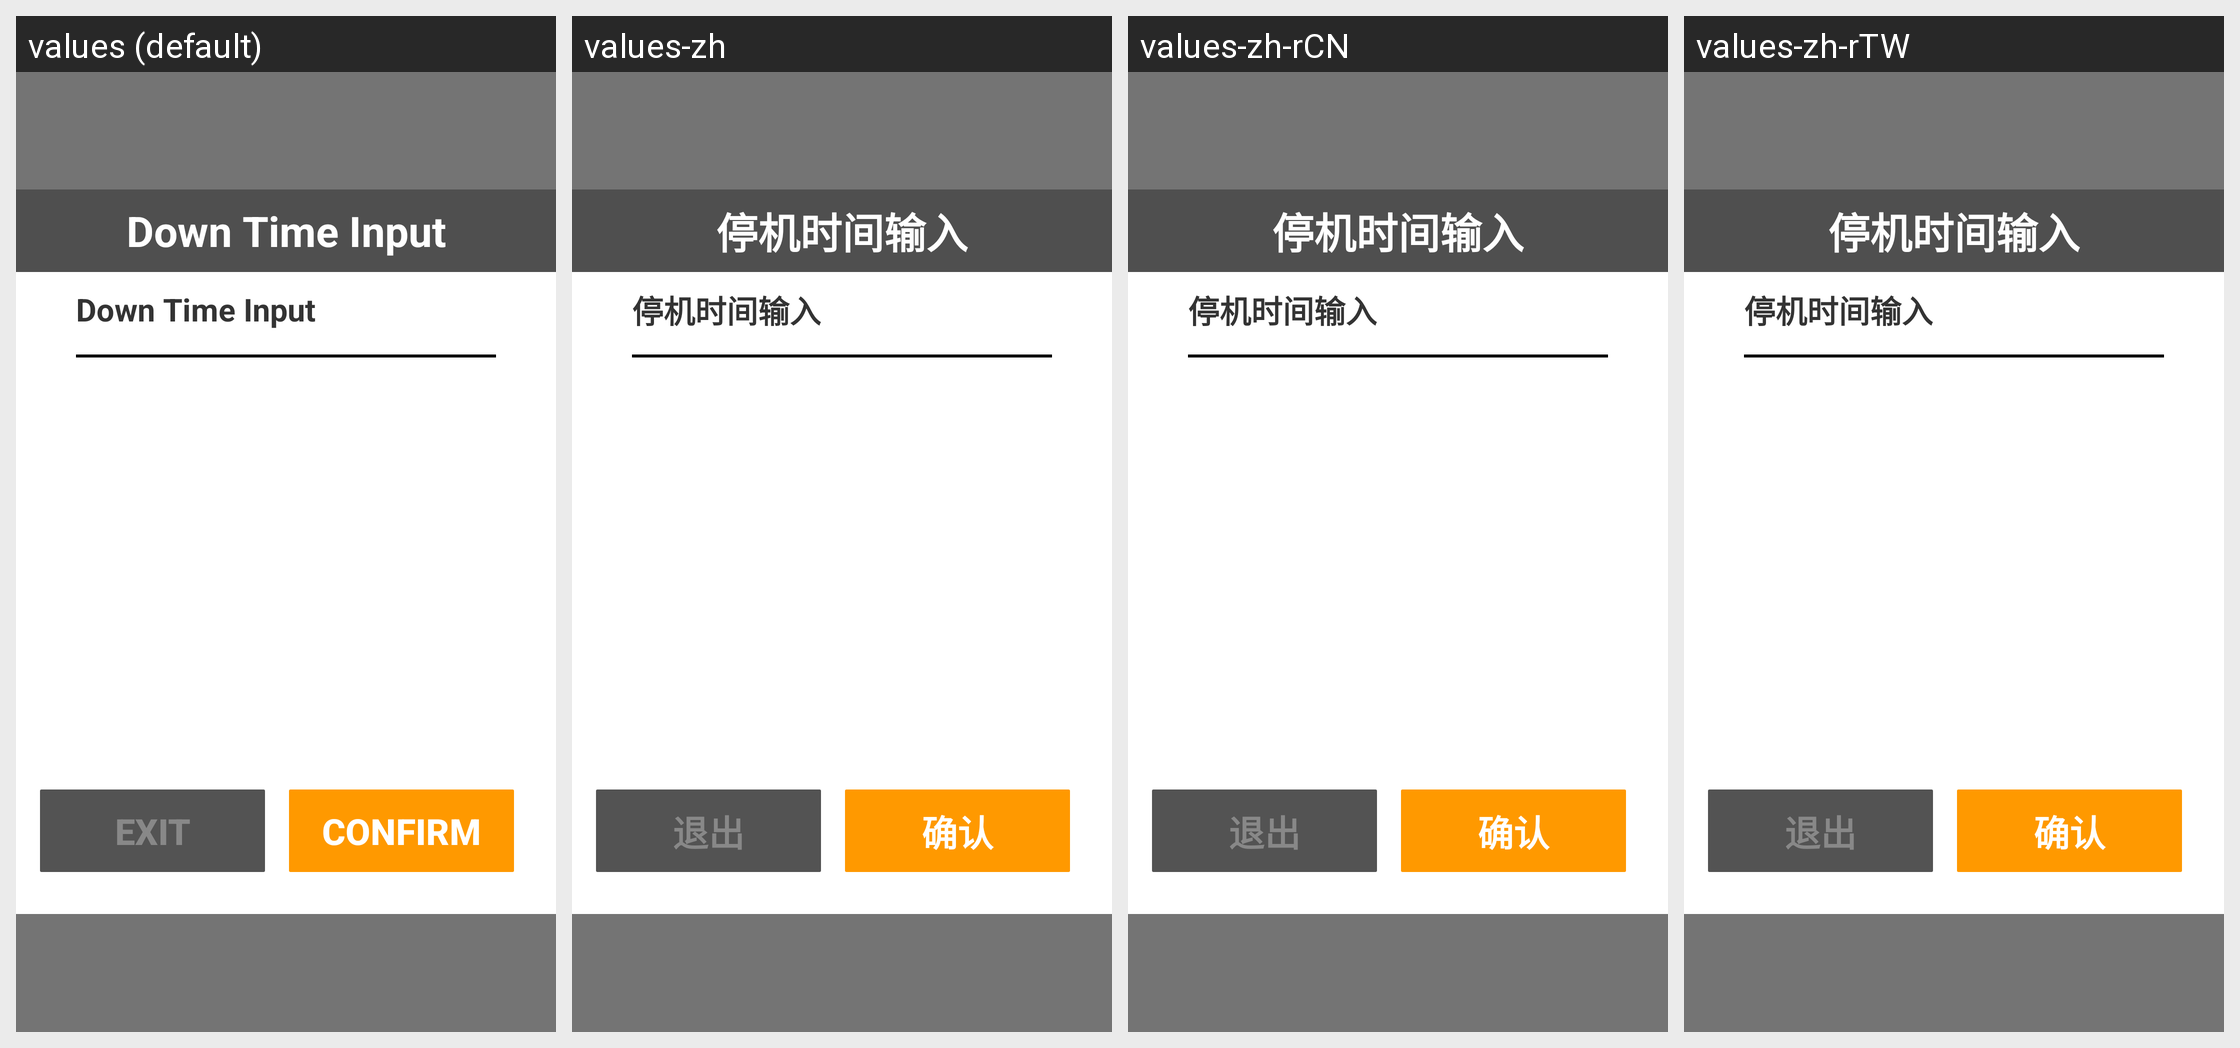

For this localized Android screen grid, give each drawn string resource with its value in every locale shown.
Android screen res/layout/activity_down_time_input_old.xml rendered under 4 locales, left to right: values (default), values-zh, values-zh-rCN, values-zh-rTW. Device: Nexus 5 (rendered at 1080×1920; each locale shown at half size, 540×960, under a caption strip naming it); theme AppTheme.NoActionBar.Fullscreen.
Strings drawn on this screen, with the default value and each locale's value (text and hints the layout hard-codes, and strings that could not be matched under every locale, appear in the picture but are not listed):

title_down_time_input
  values: Down Time Input
  values-zh: 停机时间输入
  values-zh-rCN: 停机时间输入
  values-zh-rTW: 停机时间输入

title_down_time_list
  values: Down Time Input
  values-zh: 停机时间输入
  values-zh-rCN: 停机时间输入
  values-zh-rTW: 停机时间输入

exit
  values: Exit
  values-zh: 退出
  values-zh-rCN: 退出
  values-zh-rTW: 退出

confirm
  values: Confirm
  values-zh: 确认
  values-zh-rCN: 确认
  values-zh-rTW: 确认
